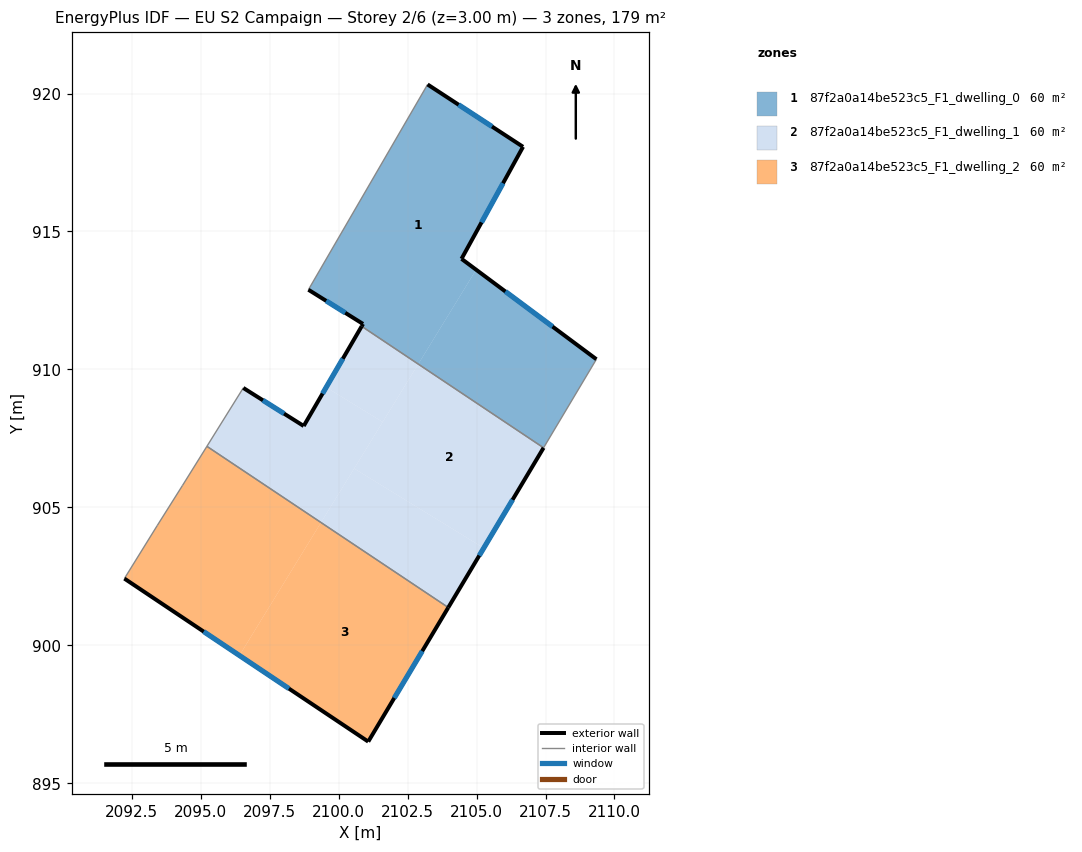
=== STOREY PLAN SPEC (per zone: floor XY polygon, exterior-wall plan segments, windows/doors) ===
zone 1: 87f2a0a14be523c5_F1_dwelling_0  (59.8 m²)
  floor: (2106.69, 918.07) (2104.46, 914.01) (2104.99, 913.61) (2102.89, 910.19) (2100.84, 911.56) (2100.89, 911.65) (2098.91, 912.89) (2103.23, 920.33)
  floor: (2109.34, 910.37) (2107.43, 907.16) (2102.89, 910.19) (2104.99, 913.61)
  exterior wall: (2104.46, 914.01) – (2106.69, 918.07)  [4.6 m]
    window: (2105.18, 915.33) – (2105.96, 916.75)  [1.7 m²]
  exterior wall: (2109.34, 910.37) – (2104.46, 914.01)  [6.1 m]
    window: (2107.76, 911.55) – (2106.05, 912.83)  [2.2 m²]
  exterior wall: (2100.89, 911.65) – (2100.84, 911.56)  [0.1 m]
  exterior wall: (2098.91, 912.89) – (2100.89, 911.65)  [2.3 m]
    window: (2099.55, 912.49) – (2100.24, 912.05)  [0.9 m²]
  exterior wall: (2106.69, 918.07) – (2103.23, 920.33)  [4.1 m]
    window: (2105.56, 918.80) – (2104.35, 919.59)  [1.5 m²]
  interior walls: 3
zone 2: 87f2a0a14be523c5_F1_dwelling_1  (59.8 m²)
  floor: (2107.43, 907.16) (2105.26, 903.53) (2100.56, 906.41) (2102.89, 910.19)
  floor: (2105.26, 903.53) (2103.98, 901.37) (2099.36, 904.45) (2100.56, 906.41)
  floor: (2102.89, 910.19) (2101.60, 908.10) (2099.55, 909.35) (2100.84, 911.56)
  floor: (2101.60, 908.10) (2099.36, 904.45) (2095.23, 907.21) (2096.55, 909.33) (2098.74, 907.95) (2099.55, 909.35)
  exterior wall: (2098.74, 907.95) – (2096.55, 909.33)  [2.6 m]
    window: (2098.02, 908.40) – (2097.26, 908.88)  [0.9 m²]
  exterior wall: (2100.84, 911.56) – (2098.74, 907.95)  [4.2 m]
    window: (2100.15, 910.39) – (2099.42, 909.13)  [1.5 m²]
  exterior wall: (2103.98, 901.37) – (2107.43, 907.16)  [6.7 m]
    window: (2105.10, 903.25) – (2106.31, 905.28)  [2.5 m²]
  interior walls: 3
zone 3: 87f2a0a14be523c5_F1_dwelling_2  (59.8 m²)
  floor: (2103.98, 901.37) (2101.07, 896.51) (2096.41, 899.63) (2099.36, 904.45)
  floor: (2099.36, 904.45) (2096.41, 899.63) (2092.24, 902.42) (2093.43, 904.34) (2094.35, 905.80) (2095.23, 907.21)
  exterior wall: (2101.07, 896.51) – (2103.98, 901.37)  [5.7 m]
    window: (2102.02, 898.09) – (2103.03, 899.79)  [2.1 m²]
  exterior wall: (2092.24, 902.42) – (2101.07, 896.51)  [10.6 m]
    window: (2095.11, 900.50) – (2098.20, 898.43)  [3.9 m²]
  interior walls: 4

=== DERIVED (storey summary) ===
Building: EU S2 Campaign
Storey: 2 of 6  (floor level z = 3.00 m)
Storey gross floor area: 179.3 m²
Zones on this storey: 3
  - 87f2a0a14be523c5_F1_dwelling_0: floor 59.8 m²; exterior wall 17.3 m (51.9 m²); 4 window(s) 6.3 m²; WWR 12.2%
  - 87f2a0a14be523c5_F1_dwelling_1: floor 59.8 m²; exterior wall 13.5 m (40.5 m²); 3 window(s) 5.0 m²; WWR 12.2%
  - 87f2a0a14be523c5_F1_dwelling_2: floor 59.8 m²; exterior wall 16.3 m (48.9 m²); 2 window(s) 6.0 m²; WWR 12.2%
Zone adjacency (shared interzone walls):
  - 87f2a0a14be523c5_F1_dwelling_0 ↔ 87f2a0a14be523c5_F1_dwelling_1
  - 87f2a0a14be523c5_F1_dwelling_1 ↔ 87f2a0a14be523c5_F1_dwelling_2